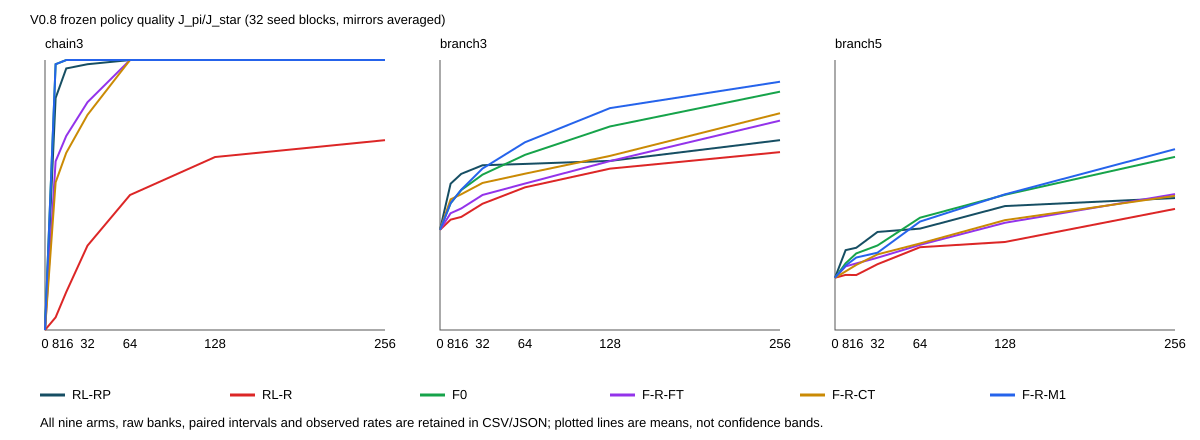

Data behind this chart, as committed beside it:
condition, arm, seed, mirror, checkpoint, successes, episodes, observed_success, Wilson95_low, Wilson95_high, exact_policy_success, exact_optimal_success, exact_relative, observed_relative, observed_minus_exact, observed_target_uncertain
chain3, RL-RP, 8001, 0, 0, 0, 512, 0.0, 0.0, 0.007447, 0.0, 0.729, 0.0, 0.0, 0.0, False
chain3, RL-RP, 8001, 0, 8, 371, 512, 0.7246, 0.6844, 0.7615, 0.729, 0.729, 1.0, 0.994, -0.004391, False
chain3, RL-RP, 8001, 0, 16, 371, 512, 0.7246, 0.6844, 0.7615, 0.729, 0.729, 1.0, 0.994, -0.004391, False
chain3, RL-RP, 8001, 0, 32, 371, 512, 0.7246, 0.6844, 0.7615, 0.729, 0.729, 1.0, 0.994, -0.004391, False
chain3, RL-RP, 8001, 0, 64, 371, 512, 0.7246, 0.6844, 0.7615, 0.729, 0.729, 1.0, 0.994, -0.004391, False
chain3, RL-RP, 8001, 0, 128, 371, 512, 0.7246, 0.6844, 0.7615, 0.729, 0.729, 1.0, 0.994, -0.004391, False
chain3, RL-RP, 8001, 0, 256, 371, 512, 0.7246, 0.6844, 0.7615, 0.729, 0.729, 1.0, 0.994, -0.004391, False
chain3, RL-R, 8001, 0, 0, 0, 512, 0.0, 0.0, 0.007447, 0.0, 0.729, 0.0, 0.0, 0.0, False
chain3, RL-R, 8001, 0, 8, 0, 512, 0.0, 0.0, 0.007447, 0.0, 0.729, 0.0, 0.0, 0.0, False
chain3, RL-R, 8001, 0, 16, 371, 512, 0.7246, 0.6844, 0.7615, 0.729, 0.729, 1.0, 0.994, -0.004391, False
chain3, RL-R, 8001, 0, 32, 371, 512, 0.7246, 0.6844, 0.7615, 0.729, 0.729, 1.0, 0.994, -0.004391, False
chain3, RL-R, 8001, 0, 64, 371, 512, 0.7246, 0.6844, 0.7615, 0.729, 0.729, 1.0, 0.994, -0.004391, False
chain3, RL-R, 8001, 0, 128, 371, 512, 0.7246, 0.6844, 0.7615, 0.729, 0.729, 1.0, 0.994, -0.004391, False
chain3, RL-R, 8001, 0, 256, 371, 512, 0.7246, 0.6844, 0.7615, 0.729, 0.729, 1.0, 0.994, -0.004391, False
chain3, F0, 8001, 0, 0, 0, 512, 0.0, 0.0, 0.007447, 0.0, 0.729, 0.0, 0.0, 0.0, False
chain3, F0, 8001, 0, 8, 371, 512, 0.7246, 0.6844, 0.7615, 0.729, 0.729, 1.0, 0.994, -0.004391, False
chain3, F0, 8001, 0, 16, 371, 512, 0.7246, 0.6844, 0.7615, 0.729, 0.729, 1.0, 0.994, -0.004391, False
chain3, F0, 8001, 0, 32, 371, 512, 0.7246, 0.6844, 0.7615, 0.729, 0.729, 1.0, 0.994, -0.004391, False
chain3, F0, 8001, 0, 64, 371, 512, 0.7246, 0.6844, 0.7615, 0.729, 0.729, 1.0, 0.994, -0.004391, False
chain3, F0, 8001, 0, 128, 371, 512, 0.7246, 0.6844, 0.7615, 0.729, 0.729, 1.0, 0.994, -0.004391, False
chain3, F0, 8001, 0, 256, 371, 512, 0.7246, 0.6844, 0.7615, 0.729, 0.729, 1.0, 0.994, -0.004391, False
chain3, F-RP-FT, 8001, 0, 0, 0, 512, 0.0, 0.0, 0.007447, 0.0, 0.729, 0.0, 0.0, 0.0, False
chain3, F-RP-FT, 8001, 0, 8, 371, 512, 0.7246, 0.6844, 0.7615, 0.729, 0.729, 1.0, 0.994, -0.004391, False
chain3, F-RP-FT, 8001, 0, 16, 371, 512, 0.7246, 0.6844, 0.7615, 0.729, 0.729, 1.0, 0.994, -0.004391, False
chain3, F-RP-FT, 8001, 0, 32, 371, 512, 0.7246, 0.6844, 0.7615, 0.729, 0.729, 1.0, 0.994, -0.004391, False
chain3, F-RP-FT, 8001, 0, 64, 371, 512, 0.7246, 0.6844, 0.7615, 0.729, 0.729, 1.0, 0.994, -0.004391, False
chain3, F-RP-FT, 8001, 0, 128, 371, 512, 0.7246, 0.6844, 0.7615, 0.729, 0.729, 1.0, 0.994, -0.004391, False
chain3, F-RP-FT, 8001, 0, 256, 371, 512, 0.7246, 0.6844, 0.7615, 0.729, 0.729, 1.0, 0.994, -0.004391, False
chain3, F-R-FT, 8001, 0, 0, 0, 512, 0.0, 0.0, 0.007447, 0.0, 0.729, 0.0, 0.0, 0.0, False
chain3, F-R-FT, 8001, 0, 8, 371, 512, 0.7246, 0.6844, 0.7615, 0.729, 0.729, 1.0, 0.994, -0.004391, False
chain3, F-R-FT, 8001, 0, 16, 371, 512, 0.7246, 0.6844, 0.7615, 0.729, 0.729, 1.0, 0.994, -0.004391, False
chain3, F-R-FT, 8001, 0, 32, 371, 512, 0.7246, 0.6844, 0.7615, 0.729, 0.729, 1.0, 0.994, -0.004391, False
chain3, F-R-FT, 8001, 0, 64, 371, 512, 0.7246, 0.6844, 0.7615, 0.729, 0.729, 1.0, 0.994, -0.004391, False
chain3, F-R-FT, 8001, 0, 128, 371, 512, 0.7246, 0.6844, 0.7615, 0.729, 0.729, 1.0, 0.994, -0.004391, False
chain3, F-R-FT, 8001, 0, 256, 371, 512, 0.7246, 0.6844, 0.7615, 0.729, 0.729, 1.0, 0.994, -0.004391, False
chain3, F-RP-CT, 8001, 0, 0, 0, 512, 0.0, 0.0, 0.007447, 0.0, 0.729, 0.0, 0.0, 0.0, False
chain3, F-RP-CT, 8001, 0, 8, 371, 512, 0.7246, 0.6844, 0.7615, 0.729, 0.729, 1.0, 0.994, -0.004391, False
chain3, F-RP-CT, 8001, 0, 16, 371, 512, 0.7246, 0.6844, 0.7615, 0.729, 0.729, 1.0, 0.994, -0.004391, False
chain3, F-RP-CT, 8001, 0, 32, 371, 512, 0.7246, 0.6844, 0.7615, 0.729, 0.729, 1.0, 0.994, -0.004391, False
chain3, F-RP-CT, 8001, 0, 64, 371, 512, 0.7246, 0.6844, 0.7615, 0.729, 0.729, 1.0, 0.994, -0.004391, False
chain3, F-RP-CT, 8001, 0, 128, 371, 512, 0.7246, 0.6844, 0.7615, 0.729, 0.729, 1.0, 0.994, -0.004391, False
chain3, F-RP-CT, 8001, 0, 256, 371, 512, 0.7246, 0.6844, 0.7615, 0.729, 0.729, 1.0, 0.994, -0.004391, False
chain3, F-R-CT, 8001, 0, 0, 0, 512, 0.0, 0.0, 0.007447, 0.0, 0.729, 0.0, 0.0, 0.0, False
chain3, F-R-CT, 8001, 0, 8, 371, 512, 0.7246, 0.6844, 0.7615, 0.729, 0.729, 1.0, 0.994, -0.004391, False
chain3, F-R-CT, 8001, 0, 16, 371, 512, 0.7246, 0.6844, 0.7615, 0.729, 0.729, 1.0, 0.994, -0.004391, False
chain3, F-R-CT, 8001, 0, 32, 371, 512, 0.7246, 0.6844, 0.7615, 0.729, 0.729, 1.0, 0.994, -0.004391, False
chain3, F-R-CT, 8001, 0, 64, 371, 512, 0.7246, 0.6844, 0.7615, 0.729, 0.729, 1.0, 0.994, -0.004391, False
chain3, F-R-CT, 8001, 0, 128, 371, 512, 0.7246, 0.6844, 0.7615, 0.729, 0.729, 1.0, 0.994, -0.004391, False
chain3, F-R-CT, 8001, 0, 256, 371, 512, 0.7246, 0.6844, 0.7615, 0.729, 0.729, 1.0, 0.994, -0.004391, False
chain3, F-RP-M1, 8001, 0, 0, 0, 512, 0.0, 0.0, 0.007447, 0.0, 0.729, 0.0, 0.0, 0.0, False
chain3, F-RP-M1, 8001, 0, 8, 371, 512, 0.7246, 0.6844, 0.7615, 0.729, 0.729, 1.0, 0.994, -0.004391, False
chain3, F-RP-M1, 8001, 0, 16, 371, 512, 0.7246, 0.6844, 0.7615, 0.729, 0.729, 1.0, 0.994, -0.004391, False
chain3, F-RP-M1, 8001, 0, 32, 371, 512, 0.7246, 0.6844, 0.7615, 0.729, 0.729, 1.0, 0.994, -0.004391, False
chain3, F-RP-M1, 8001, 0, 64, 371, 512, 0.7246, 0.6844, 0.7615, 0.729, 0.729, 1.0, 0.994, -0.004391, False
chain3, F-RP-M1, 8001, 0, 128, 371, 512, 0.7246, 0.6844, 0.7615, 0.729, 0.729, 1.0, 0.994, -0.004391, False
chain3, F-RP-M1, 8001, 0, 256, 371, 512, 0.7246, 0.6844, 0.7615, 0.729, 0.729, 1.0, 0.994, -0.004391, False
chain3, F-R-M1, 8001, 0, 0, 0, 512, 0.0, 0.0, 0.007447, 0.0, 0.729, 0.0, 0.0, 0.0, False
chain3, F-R-M1, 8001, 0, 8, 371, 512, 0.7246, 0.6844, 0.7615, 0.729, 0.729, 1.0, 0.994, -0.004391, False
chain3, F-R-M1, 8001, 0, 16, 371, 512, 0.7246, 0.6844, 0.7615, 0.729, 0.729, 1.0, 0.994, -0.004391, False
chain3, F-R-M1, 8001, 0, 32, 371, 512, 0.7246, 0.6844, 0.7615, 0.729, 0.729, 1.0, 0.994, -0.004391, False
... 12,036 more rows
